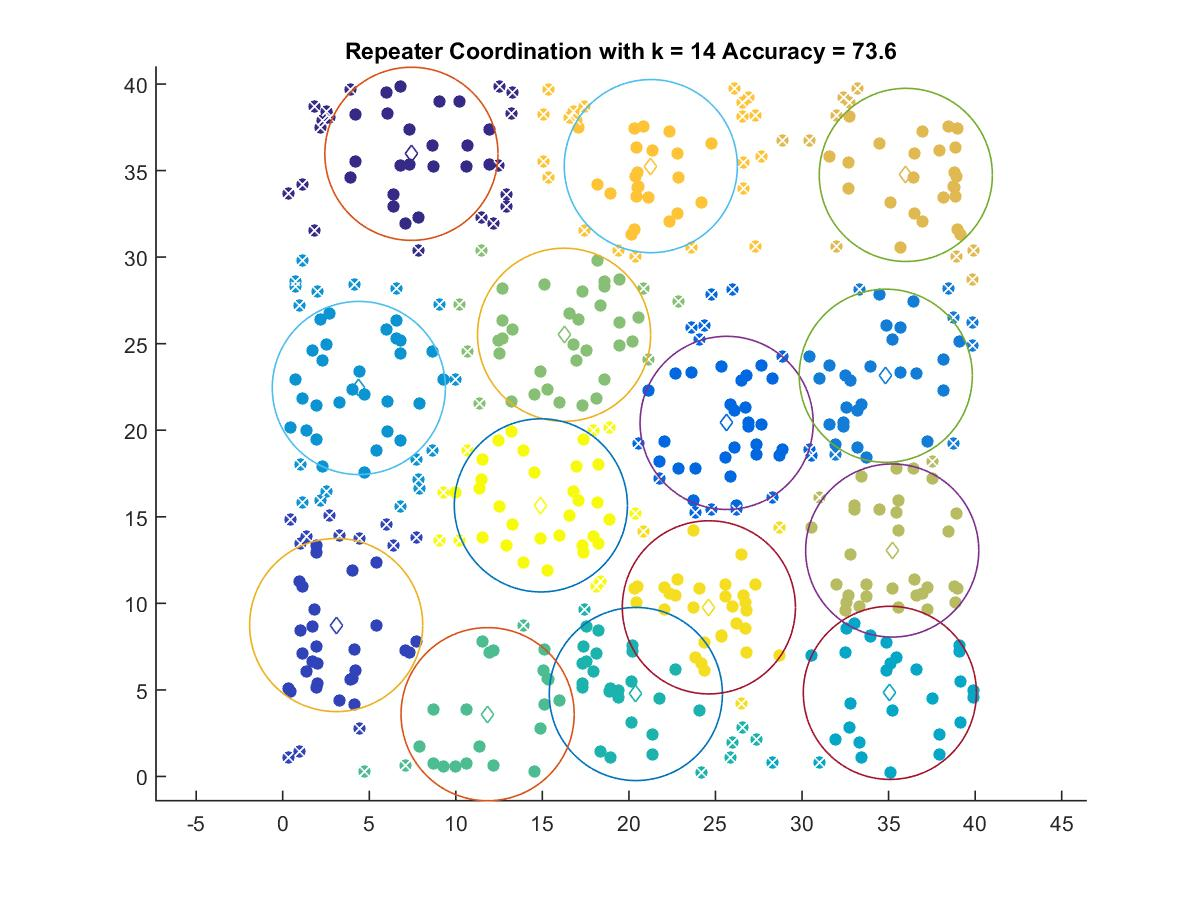

Source data for this figure (header and first rows):
7.4346, 35.968
3.089, 8.746
25.64, 20.42
34.84, 23.15
4.398, 22.44
35.07, 4.83
20.4, 4.764
11.84, 3.597
16.25, 25.51
35.21, 13.05
35.99, 34.75
21.26, 35.26
24.62, 9.769
14.91, 15.66
